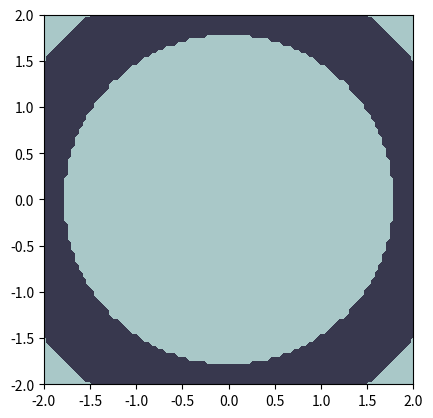

Write the Python code that produced this figure.
import numpy as np
import matplotlib.pyplot as plt
from mpl_toolkits.mplot3d import Axes3D #在绘制三维图表时使用

x = np.linspace(-2,2,100)
y = np.linspace(-2,2,100)

xx, yy = np.meshgrid(x, y) #生成网格点的x、y坐标
ret = np.sin(xx**2+yy**2)
def plot1():
    plt.gca().set_aspect('equal', adjustable='box') #将图表的宽高比对齐的命令
    plt.contourf(xx, yy, ret>0, cmap=plt.cm.bone) #满足条件ret>0的部分为白色，不满足条件的部分为黑色。
    plt.show()
def plot2():
    fig = plt.figure()
    ax = Axes3D(fig)
    ax.plot_wireframe(xx, yy, ret)
    ax.axis("equal")
    plt.show()

plot1()
plot2()